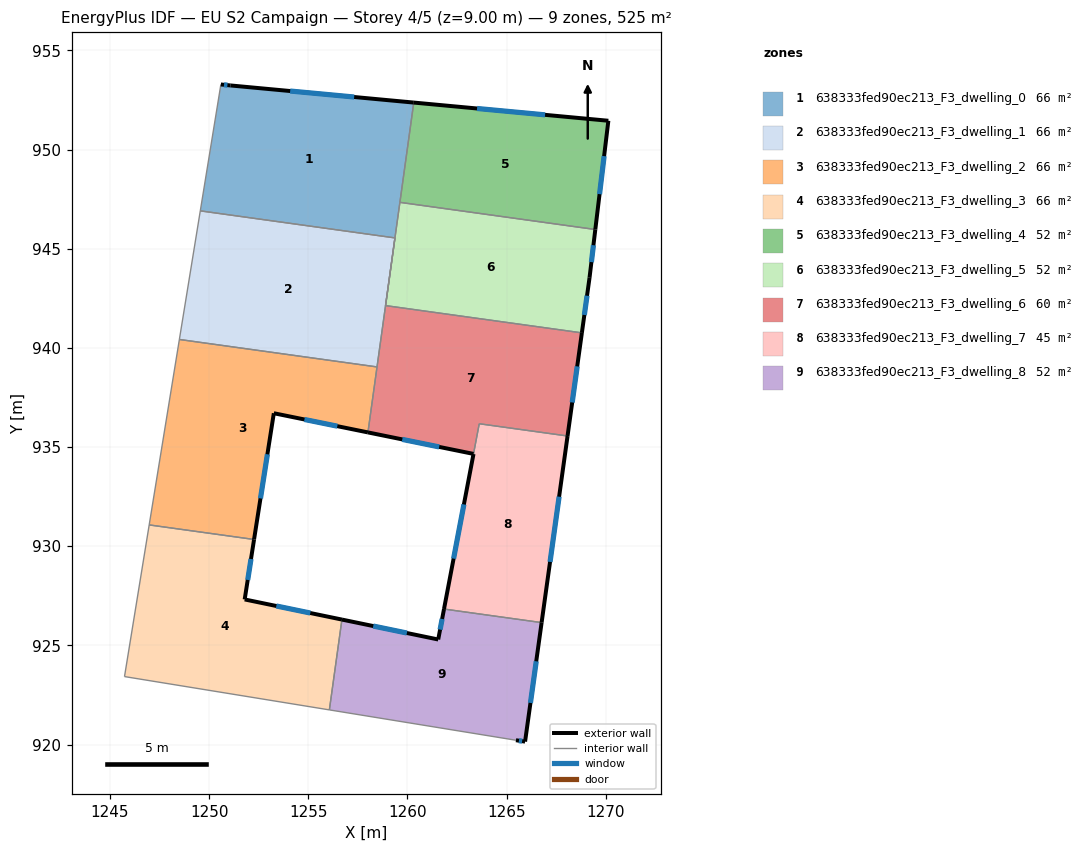
=== STOREY PLAN SPEC (per zone: floor XY polygon, exterior-wall plan segments, windows/doors) ===
zone 1: 638333fed90ec213_F3_dwelling_0  (65.6 m²)
  floor: (1260.32, 952.37) (1258.89, 942.13) (1259.37, 945.55) (1249.55, 946.91) (1250.59, 953.29) (1251.08, 953.24)
  exterior wall: (1251.08, 953.24) – (1250.59, 953.29)  [0.5 m]
    window: (1250.92, 953.25) – (1250.75, 953.27)  [0.2 m²]
  exterior wall: (1260.32, 952.37) – (1251.08, 953.24)  [9.3 m]
    window: (1257.31, 952.65) – (1254.08, 952.95)  [3.4 m²]
  interior walls: 5
zone 2: 638333fed90ec213_F3_dwelling_1  (65.6 m²)
  floor: (1259.37, 945.55) (1258.46, 939.04) (1248.50, 940.43) (1249.55, 946.91)
  interior walls: 5
zone 3: 638333fed90ec213_F3_dwelling_2  (65.6 m²)
  floor: (1258.46, 939.04) (1258.01, 935.74) (1253.26, 936.71) (1252.26, 930.34) (1246.97, 931.07) (1248.50, 940.43)
  exterior wall: (1253.26, 936.71) – (1258.01, 935.74)  [4.8 m]
    window: (1254.80, 936.39) – (1256.46, 936.05)  [1.8 m²]
  exterior wall: (1252.26, 930.34) – (1253.26, 936.71)  [6.4 m]
    window: (1252.59, 932.41) – (1252.94, 934.64)  [2.4 m²]
  interior walls: 4
zone 4: 638333fed90ec213_F3_dwelling_3  (65.6 m²)
  floor: (1252.26, 930.34) (1251.79, 927.32) (1256.69, 926.30) (1256.06, 921.75) (1245.73, 923.43) (1246.97, 931.07)
  exterior wall: (1251.79, 927.32) – (1252.26, 930.34)  [3.1 m]
    window: (1251.94, 928.30) – (1252.11, 929.36)  [1.1 m²]
  exterior wall: (1256.69, 926.30) – (1251.79, 927.32)  [5.0 m]
    window: (1255.10, 926.63) – (1253.38, 926.99)  [1.8 m²]
  interior walls: 4
zone 5: 638333fed90ec213_F3_dwelling_4  (52.5 m²)
  floor: (1270.13, 951.46) (1269.47, 945.97) (1259.62, 947.34) (1260.32, 952.37)
  exterior wall: (1270.13, 951.46) – (1260.32, 952.37)  [9.9 m]
    window: (1266.94, 951.75) – (1263.51, 952.07)  [3.6 m²]
  exterior wall: (1269.47, 945.97) – (1270.13, 951.46)  [5.5 m]
    window: (1269.69, 947.75) – (1269.92, 949.67)  [2.0 m²]
  interior walls: 2
zone 6: 638333fed90ec213_F3_dwelling_5  (52.5 m²)
  floor: (1269.47, 945.97) (1269.18, 943.54) (1268.79, 940.76) (1258.89, 942.13) (1259.62, 947.34)
  exterior wall: (1269.18, 943.54) – (1269.47, 945.97)  [2.5 m]
    window: (1269.27, 944.33) – (1269.38, 945.18)  [0.9 m²]
  exterior wall: (1268.79, 940.76) – (1269.18, 943.54)  [2.8 m]
    window: (1268.92, 941.66) – (1269.05, 942.63)  [1.0 m²]
  interior walls: 3
zone 7: 638333fed90ec213_F3_dwelling_6  (60.0 m²)
  floor: (1268.79, 940.76) (1268.07, 935.56) (1263.62, 936.18) (1263.33, 934.66) (1258.01, 935.74) (1258.89, 942.13)
  exterior wall: (1268.07, 935.56) – (1268.79, 940.76)  [5.3 m]
    window: (1268.31, 937.25) – (1268.56, 939.07)  [1.9 m²]
  exterior wall: (1258.01, 935.74) – (1263.33, 934.66)  [5.4 m]
    window: (1259.74, 935.39) – (1261.60, 935.01)  [2.0 m²]
  interior walls: 5
zone 8: 638333fed90ec213_F3_dwelling_7  (44.9 m²)
  floor: (1268.07, 935.56) (1266.76, 926.15) (1261.84, 926.83) (1263.62, 936.18)
  exterior wall: (1266.76, 926.15) – (1268.07, 935.56)  [9.5 m]
    window: (1267.19, 929.21) – (1267.65, 932.50)  [3.5 m²]
  exterior wall: (1263.33, 934.65) – (1261.84, 926.83)  [8.0 m]
    window: (1262.85, 932.11) – (1262.33, 929.37)  [2.9 m²]
  interior walls: 3
zone 9: 638333fed90ec213_F3_dwelling_8  (52.5 m²)
  floor: (1266.76, 926.15) (1265.93, 920.15) (1265.47, 920.22) (1256.06, 921.75) (1256.69, 926.30) (1261.55, 925.30) (1261.84, 926.83)
  exterior wall: (1261.55, 925.30) – (1256.69, 926.30)  [5.0 m]
    window: (1259.97, 925.62) – (1258.27, 925.97)  [1.8 m²]
  exterior wall: (1261.84, 926.83) – (1261.55, 925.30)  [1.6 m]
    window: (1261.75, 926.33) – (1261.64, 925.80)  [0.6 m²]
  exterior wall: (1265.93, 920.15) – (1266.76, 926.15)  [6.1 m]
    window: (1266.20, 922.10) – (1266.49, 924.20)  [2.2 m²]
  exterior wall: (1265.47, 920.22) – (1265.93, 920.15)  [0.5 m]
    window: (1265.62, 920.19) – (1265.78, 920.17)  [0.2 m²]
  interior walls: 3

=== DERIVED (storey summary) ===
Building: EU S2 Campaign
Storey: 4 of 5  (floor level z = 9.00 m)
Storey gross floor area: 524.8 m²
Zones on this storey: 9
  - 638333fed90ec213_F3_dwelling_0: floor 65.6 m²; exterior wall 9.8 m (29.3 m²); 2 window(s) 3.6 m²; WWR 12.2%
  - 638333fed90ec213_F3_dwelling_1: floor 65.6 m²
  - 638333fed90ec213_F3_dwelling_2: floor 65.6 m²; exterior wall 11.3 m (33.9 m²); 2 window(s) 4.1 m²; WWR 12.2%
  - 638333fed90ec213_F3_dwelling_3: floor 65.6 m²; exterior wall 8.1 m (24.2 m²); 2 window(s) 3.0 m²; WWR 12.2%
  - 638333fed90ec213_F3_dwelling_4: floor 52.5 m²; exterior wall 15.4 m (46.1 m²); 2 window(s) 5.6 m²; WWR 12.2%
  - 638333fed90ec213_F3_dwelling_5: floor 52.5 m²; exterior wall 5.3 m (15.8 m²); 2 window(s) 1.9 m²; WWR 12.2%
  - 638333fed90ec213_F3_dwelling_6: floor 60.0 m²; exterior wall 10.7 m (32.1 m²); 2 window(s) 3.9 m²; WWR 12.2%
  - 638333fed90ec213_F3_dwelling_7: floor 44.9 m²; exterior wall 17.5 m (52.4 m²); 2 window(s) 6.4 m²; WWR 12.2%
  - 638333fed90ec213_F3_dwelling_8: floor 52.5 m²; exterior wall 13.0 m (39.1 m²); 4 window(s) 4.8 m²; WWR 12.2%
Zone adjacency (shared interzone walls):
  - 638333fed90ec213_F3_dwelling_0 ↔ 638333fed90ec213_F3_dwelling_1
  - 638333fed90ec213_F3_dwelling_0 ↔ 638333fed90ec213_F3_dwelling_4
  - 638333fed90ec213_F3_dwelling_0 ↔ 638333fed90ec213_F3_dwelling_5
  - 638333fed90ec213_F3_dwelling_1 ↔ 638333fed90ec213_F3_dwelling_2
  - 638333fed90ec213_F3_dwelling_1 ↔ 638333fed90ec213_F3_dwelling_6
  - 638333fed90ec213_F3_dwelling_2 ↔ 638333fed90ec213_F3_dwelling_3
  - 638333fed90ec213_F3_dwelling_2 ↔ 638333fed90ec213_F3_dwelling_6
  - 638333fed90ec213_F3_dwelling_3 ↔ 638333fed90ec213_F3_dwelling_8
  - 638333fed90ec213_F3_dwelling_4 ↔ 638333fed90ec213_F3_dwelling_5
  - 638333fed90ec213_F3_dwelling_5 ↔ 638333fed90ec213_F3_dwelling_6
  - 638333fed90ec213_F3_dwelling_6 ↔ 638333fed90ec213_F3_dwelling_7
  - 638333fed90ec213_F3_dwelling_7 ↔ 638333fed90ec213_F3_dwelling_8